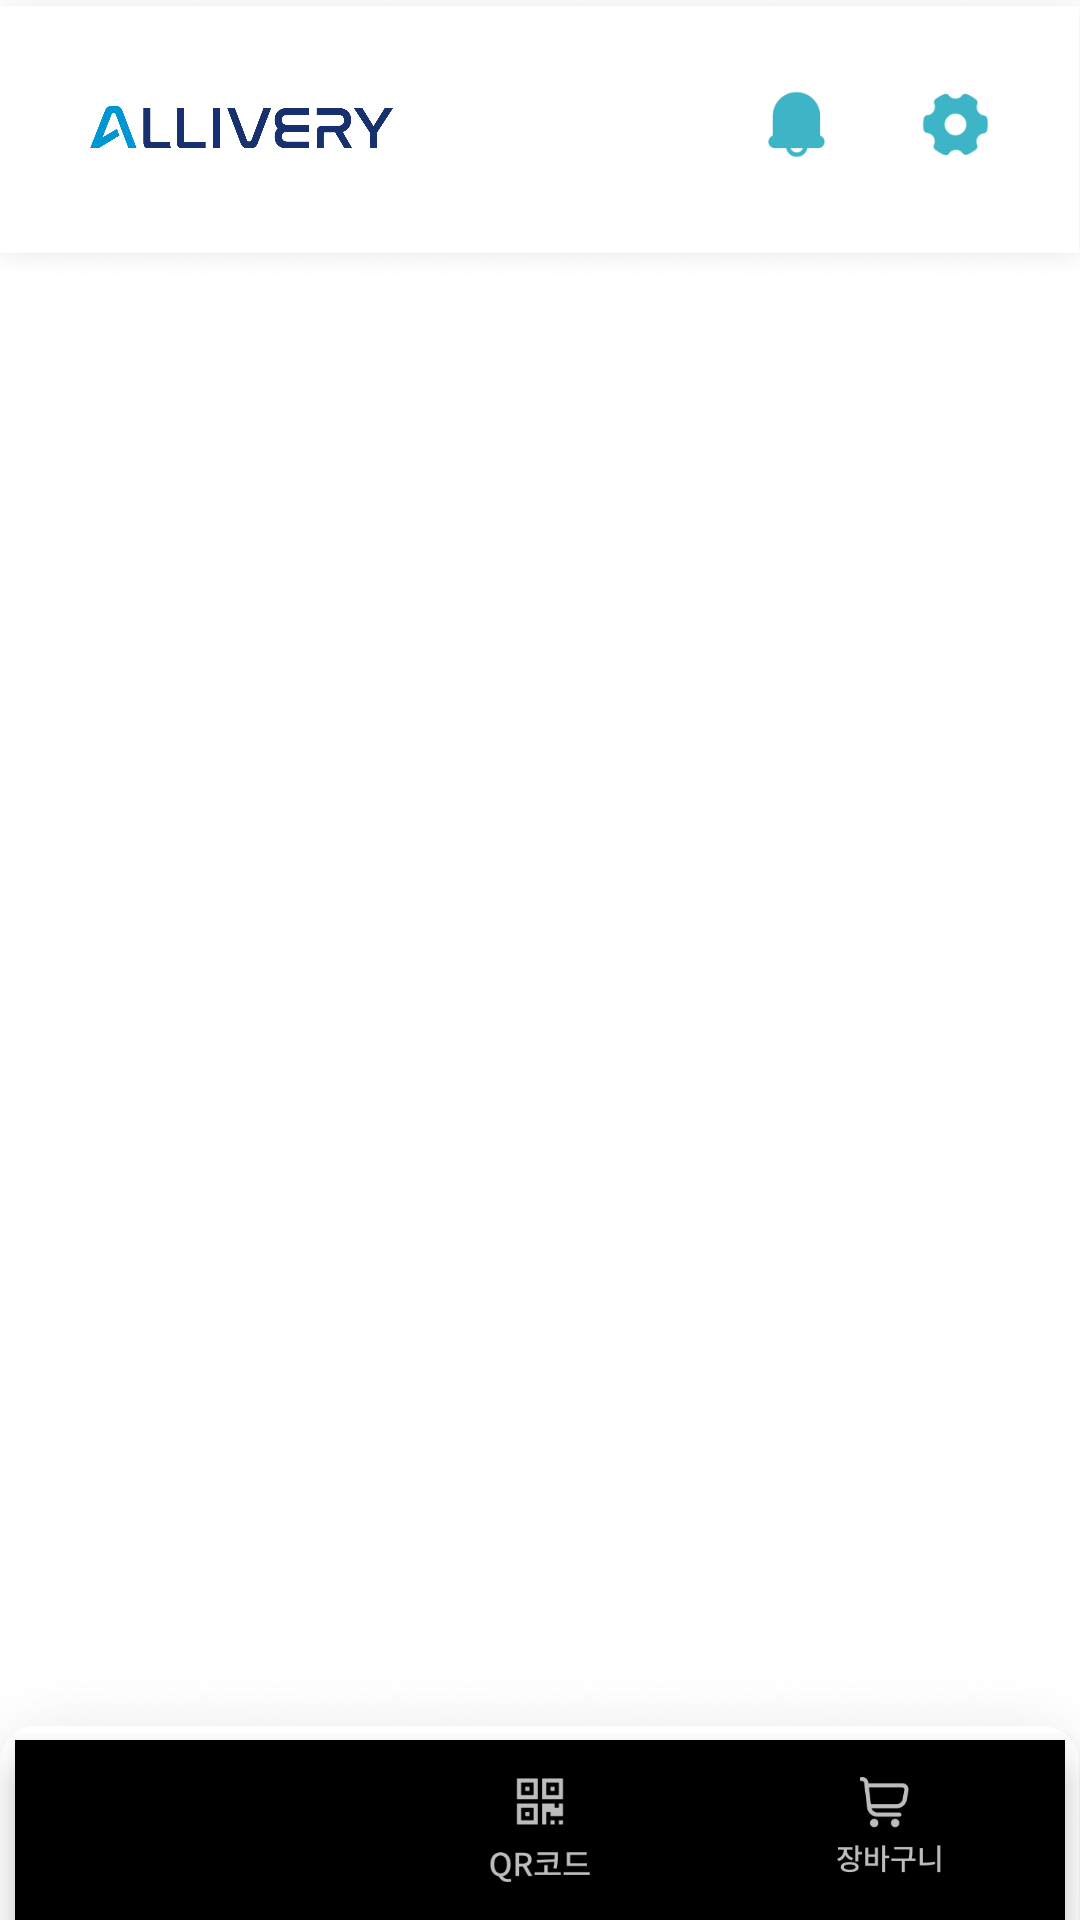

This screen was rendered from an Android layout file. Write that file and the resources it references.
<!-- AndroidManifest.xml: application theme Theme.AppCompat.NoActionBar -->
<!-- res/layout/activity_main2.xml -->
<?xml version="1.0" encoding="utf-8"?>
<androidx.constraintlayout.widget.ConstraintLayout
        xmlns:android="http://schemas.android.com/apk/res/android"
        xmlns:tools="http://schemas.android.com/tools"
        xmlns:app="http://schemas.android.com/apk/res-auto"
        android:layout_width="match_parent"
        android:layout_height="match_parent"
        tools:context=".MainActivity"
        android:background="@color/white">

    <androidx.constraintlayout.widget.ConstraintLayout
        android:id="@+id/container"
        android:layout_width="match_parent"
        android:layout_height="match_parent"
        android:layout_marginTop="-10dp"
        app:layout_constraintLeft_toLeftOf="parent"
        app:layout_constraintTop_toBottomOf="@+id/main_topbar">

    </androidx.constraintlayout.widget.ConstraintLayout>

    <androidx.appcompat.widget.Toolbar
            android:layout_width="wrap_content"
            android:layout_height="95dp"
            app:layout_constraintLeft_toLeftOf="parent"
            app:layout_constraintTop_toTopOf="parent"
            android:background="@drawable/main_topbar"
            android:theme="?attr/actionBarTheme"
            android:minHeight="?attr/actionBarSize"
            android:id="@+id/main_topbar"
            android:adjustViewBounds="true"/>

    <ImageView android:layout_width="101dp"
               android:layout_height="20.5dp"
               android:id="@+id/main_topbar_icon"
               app:layout_constraintTop_toTopOf="parent"
               app:layout_constraintLeft_toLeftOf="parent"
               android:layout_marginTop="32dp"
               android:layout_marginLeft="30dp"
               android:src="@drawable/pablo_logo"/>

    <ImageView
            android:id="@+id/main_top_alarm"
            android:layout_width="23dp"
            android:layout_height="23dp"
            app:layout_constraintTop_toTopOf="parent"
            app:layout_constraintRight_toLeftOf="@+id/main_top_setting"
            android:layout_marginTop="30dp"
            android:layout_marginRight="30dp"
            android:src="@drawable/main_top_alarm"/>

    <ImageView
            android:id="@+id/main_top_setting"
            android:layout_width="23dp"
            android:layout_height="23dp"
            app:layout_constraintTop_toTopOf="parent"
            app:layout_constraintRight_toRightOf="parent"
            android:layout_marginTop="30dp"
            android:layout_marginRight="30dp"
            android:src="@drawable/main_top_setting"/>


    <ImageView android:layout_width="match_parent"
               android:layout_height="130dp"
               app:layout_constraintBottom_toBottomOf="parent"
               android:layout_marginBottom="-25dp"
               android:id="@+id/main_menu_bg"
               android:src="@drawable/menu_bg"/>

    <com.google.android.material.bottomnavigation.BottomNavigationView
            android:id="@+id/bottom_menu"
            android:layout_width="350dp"
            app:itemIconSize="40dp"
            android:layout_height="60dp"
            app:layout_constraintLeft_toLeftOf="parent"
            app:layout_constraintRight_toRightOf="parent"
            android:background="@drawable/menu_bg_trans"
            android:layout_gravity="bottom"
            app:labelVisibilityMode="unlabeled"
            app:itemIconTint="@drawable/menu_item_color"
            app:itemTextColor="@drawable/menu_item_color"
            app:layout_constraintBottom_toBottomOf="parent"
            app:menu="@menu/main_menu"/>


</androidx.constraintlayout.widget.ConstraintLayout>
<!-- resources referenced by this layout -->
<resources>
  <!-- drawable main_top_alarm: png bitmap (drawable-v24, 1645 bytes) -->
  <!-- drawable main_top_setting: png bitmap (drawable-v24, 2546 bytes) -->
  <!-- drawable main_topbar: png bitmap (drawable-v24, 20910 bytes) -->
  <!-- drawable menu_bg: png bitmap (drawable-v24, 23623 bytes) -->
  <!-- drawable menu_item_color (drawable-v24) -->
  <?xml version="1.0" encoding="utf-8"?>
  
  <selector xmlns:android="http://schemas.android.com/apk/res/android">
      <item android:state_checked="true" android:color="#000000"/>
      <item android:state_checked="false" android:color="#BCBEBC"/>
  </selector>
  <!-- drawable pablo_logo: png bitmap (drawable-v24, 13315 bytes) -->
  <!-- not gathered from this repository: default colours our renderer supplied (Android Studio template values) -->
  <color name="white">#FFFFFFFF</color>
</resources>
